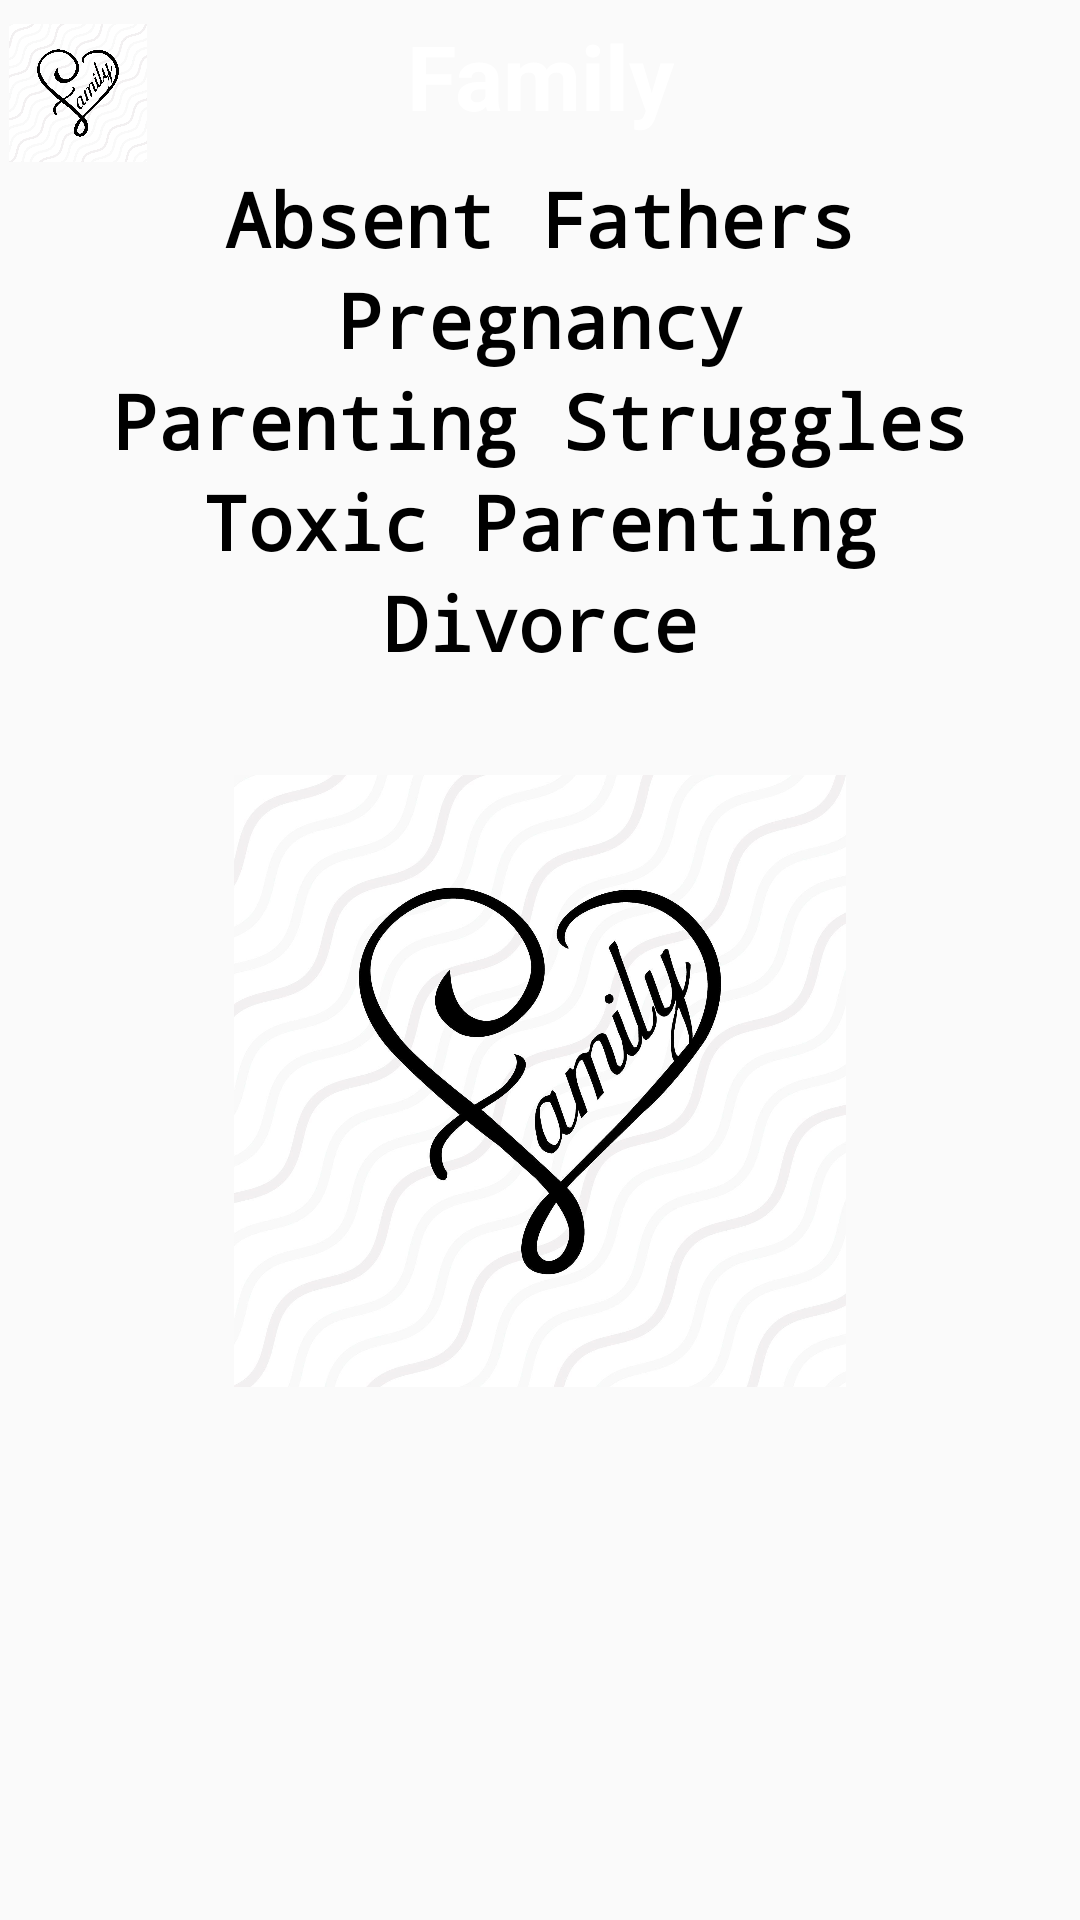

This screen was rendered from an Android layout file. Write that file and the resources it references.
<!-- AndroidManifest.xml: application theme Theme.BreakingTheIce -->
<!-- res/layout/activity_family.xml -->
<?xml version="1.0" encoding="utf-8"?>
<RelativeLayout xmlns:android="http://schemas.android.com/apk/res/android"
    xmlns:app="http://schemas.android.com/apk/res-auto"
    android:layout_width="match_parent"
    android:layout_height="match_parent">

    <androidx.appcompat.widget.Toolbar
        android:id="@+id/toolbar2"
        android:layout_width="match_parent"
        android:layout_height="wrap_content"
        android:background="@color/back_blue"
        android:minHeight="?attr/actionBarSize"
        android:theme="?attr/actionBarTheme" />

    <TextView
        android:id="@+id/indexTextView"
        android:layout_width="wrap_content"
        android:layout_height="wrap_content"
        android:layout_alignParentStart="true"
        android:layout_alignParentTop="true"
        android:layout_alignParentEnd="true"
        android:layout_marginStart="120dp"
        android:layout_marginTop="5dp"
        android:layout_marginEnd="120dp"
        android:text="Family"
        android:textAlignment="center"
        android:textColor="@color/white"
        android:textSize="30sp"
        android:textStyle="bold" />

    <ImageView
        android:id="@+id/homeImageView"
        android:layout_width="46dp"
        android:layout_height="50dp"
        android:layout_alignParentStart="true"
        android:layout_alignParentTop="true"
        android:layout_marginStart="3dp"
        android:layout_marginTop="6dp"
        app:srcCompat="@drawable/family" />

    <ImageView
        android:id="@+id/imageView5"
        android:layout_width="250dp"
        android:layout_height="250dp"
        android:layout_below="@+id/indexTextView"
        android:layout_alignParentStart="true"
        android:layout_alignParentEnd="true"
        android:layout_marginStart="78dp"
        android:layout_marginTop="190dp"
        android:layout_marginEnd="78dp"
        app:srcCompat="@drawable/family" />

    <ScrollView
        android:layout_width="match_parent"
        android:layout_height="match_parent"
        android:layout_below="@+id/toolbar2"
        android:layout_alignParentBottom="true">

        <LinearLayout
            android:layout_width="match_parent"
            android:layout_height="wrap_content"
            android:orientation="vertical">

            <TextView
                android:id="@+id/AbsentFathers"
                android:layout_width="match_parent"
                android:layout_height="wrap_content"
                android:fontFamily="monospace"
                android:text="Absent Fathers"
                android:textAlignment="center"
                android:textColor="@color/black"
                android:textSize="25sp"
                android:textStyle="bold" />

            <TextView
                android:id="@+id/Pregnancy"
                android:layout_width="match_parent"
                android:layout_height="wrap_content"
                android:fontFamily="monospace"
                android:text="Pregnancy"
                android:textAlignment="center"
                android:textColor="@color/black"
                android:textSize="25sp"
                android:textStyle="bold" />

            <TextView
                android:id="@+id/ParentingStruggles"
                android:layout_width="match_parent"
                android:layout_height="wrap_content"
                android:fontFamily="monospace"
                android:text="Parenting Struggles"
                android:textAlignment="center"
                android:textColor="@color/black"
                android:textSize="25sp"
                android:textStyle="bold" />

            <TextView
                android:id="@+id/ToxicParenting"
                android:layout_width="match_parent"
                android:layout_height="wrap_content"
                android:fontFamily="monospace"
                android:text="Toxic Parenting"
                android:textAlignment="center"
                android:textColor="@color/black"
                android:textSize="25sp"
                android:textStyle="bold" />

            <TextView
                android:id="@+id/divorce"
                android:layout_width="match_parent"
                android:layout_height="wrap_content"
                android:fontFamily="monospace"
                android:text="Divorce"
                android:textAlignment="center"
                android:textColor="@color/black"
                android:textSize="25sp"
                android:textStyle="bold" />
        </LinearLayout>
    </ScrollView>
</RelativeLayout>
<!-- resources referenced by this layout -->
<resources>
  <!-- drawable family: jpeg bitmap (drawable, 136979 bytes) -->
  <style name="Theme.BreakingTheIce" parent="Theme.AppCompat.DayNight.NoActionBar">
          
          <item name="colorPrimary">@color/purple_500</item>
          <item name="colorPrimaryVariant">@color/purple_700</item>
          <item name="colorOnPrimary">@color/white</item>
          
          <item name="colorSecondary">@color/teal_200</item>
          <item name="colorSecondaryVariant">@color/teal_700</item>
          <item name="colorOnSecondary">@color/black</item>
          
          <item name="android:statusBarColor">?attr/colorPrimaryVariant</item>
          
      </style>
  <!-- not gathered from this repository: default colours our renderer supplied (Android Studio template values) -->
  <color name="purple_500">#FF6200EE</color>
  <color name="purple_700">#FF3700B3</color>
  <color name="teal_200">#FF03DAC5</color>
  <color name="teal_700">#FF018786</color>
  <color name="black">#FF000000</color>
  <color name="white">#FFFFFFFF</color>
</resources>
